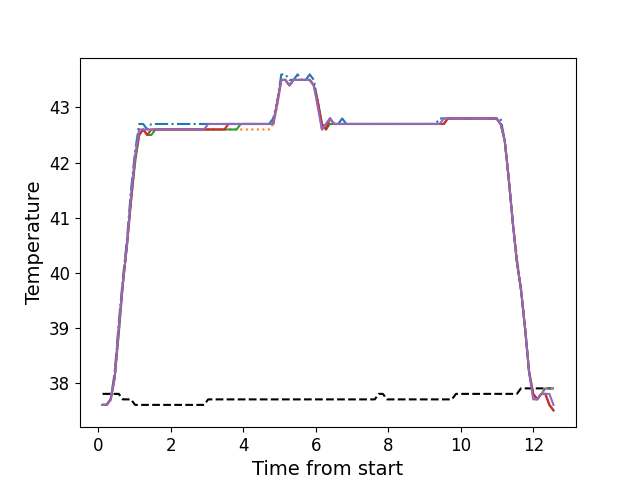

The data file committed next to this chart (first rows):
, times, neutral, z1, z2, z3, z4, z5
0, 0.114, 37.8, 37.6, 37.6, 37.6, 37.6, 37.6
1, 0.2261, 37.8, 37.6, 37.6, 37.6, 37.6, 37.6
2, 0.3387, 37.8, 37.7, 37.7, 37.7, 37.7, 37.7
3, 0.4497, 37.8, 38.2, 38.1, 38.1, 38.1, 38.1
4, 0.5629, 37.8, 39.1, 38.9, 38.9, 39.0, 39.0
5, 0.6745, 37.7, 39.9, 39.8, 39.8, 39.8, 39.8
6, 0.7874, 37.7, 40.6, 40.5, 40.5, 40.5, 40.5
7, 0.899, 37.7, 41.5, 41.3, 41.3, 41.3, 41.4
8, 1.012, 37.6, 42.2, 42.0, 42.0, 42.1, 42.1
9, 1.123, 37.6, 42.7, 42.5, 42.5, 42.5, 42.6
10, 1.235, 37.6, 42.7, 42.6, 42.6, 42.6, 42.6
11, 1.347, 37.6, 42.6, 42.5, 42.5, 42.5, 42.6
12, 1.46, 37.6, 42.7, 42.5, 42.5, 42.6, 42.6
13, 1.571, 37.6, 42.7, 42.6, 42.6, 42.6, 42.6
14, 1.684, 37.6, 42.7, 42.6, 42.6, 42.6, 42.6
15, 1.796, 37.6, 42.7, 42.6, 42.6, 42.6, 42.6
16, 1.908, 37.6, 42.7, 42.6, 42.6, 42.6, 42.6
17, 2.02, 37.6, 42.7, 42.6, 42.6, 42.6, 42.6
18, 2.132, 37.6, 42.7, 42.6, 42.6, 42.6, 42.6
19, 2.244, 37.6, 42.7, 42.6, 42.6, 42.6, 42.6
20, 2.356, 37.6, 42.7, 42.6, 42.6, 42.6, 42.6
21, 2.468, 37.6, 42.7, 42.6, 42.6, 42.6, 42.6
22, 2.58, 37.6, 42.7, 42.6, 42.6, 42.6, 42.6
23, 2.692, 37.6, 42.7, 42.6, 42.6, 42.6, 42.6
24, 2.804, 37.6, 42.7, 42.6, 42.6, 42.6, 42.6
25, 2.916, 37.6, 42.7, 42.6, 42.6, 42.6, 42.6
26, 3.028, 37.7, 42.7, 42.6, 42.6, 42.6, 42.7
27, 3.14, 37.7, 42.7, 42.6, 42.6, 42.6, 42.7
28, 3.253, 37.7, 42.7, 42.6, 42.6, 42.6, 42.7
29, 3.364, 37.7, 42.7, 42.6, 42.6, 42.6, 42.7
30, 3.476, 37.7, 42.7, 42.6, 42.6, 42.6, 42.7
31, 3.589, 37.7, 42.7, 42.6, 42.6, 42.7, 42.7
32, 3.7, 37.7, 42.7, 42.6, 42.6, 42.7, 42.7
33, 3.813, 37.7, 42.7, 42.6, 42.6, 42.7, 42.7
34, 3.925, 37.7, 42.7, 42.6, 42.7, 42.7, 42.7
35, 4.036, 37.7, 42.7, 42.6, 42.7, 42.7, 42.7
36, 4.149, 37.7, 42.7, 42.6, 42.7, 42.7, 42.7
37, 4.261, 37.7, 42.7, 42.6, 42.7, 42.7, 42.7
38, 4.373, 37.7, 42.7, 42.6, 42.7, 42.7, 42.7
39, 4.485, 37.7, 42.7, 42.6, 42.7, 42.7, 42.7
40, 4.597, 37.7, 42.7, 42.6, 42.7, 42.7, 42.7
41, 4.709, 37.7, 42.7, 42.6, 42.7, 42.7, 42.7
42, 4.822, 37.7, 42.8, 42.7, 42.7, 42.7, 42.7
43, 4.934, 37.7, 43.1, 43.0, 43.1, 43.1, 43.1
44, 5.045, 37.7, 43.6, 43.5, 43.5, 43.5, 43.5
45, 5.158, 37.7, 43.6, 43.5, 43.5, 43.5, 43.5
46, 5.269, 37.7, 43.5, 43.4, 43.4, 43.4, 43.4
47, 5.381, 37.7, 43.5, 43.5, 43.5, 43.5, 43.5
48, 5.494, 37.7, 43.6, 43.5, 43.5, 43.5, 43.5
49, 5.606, 37.7, 43.5, 43.5, 43.5, 43.5, 43.5
50, 5.717, 37.7, 43.5, 43.5, 43.5, 43.5, 43.5
51, 5.83, 37.7, 43.6, 43.5, 43.5, 43.5, 43.5
52, 5.942, 37.7, 43.5, 43.4, 43.4, 43.4, 43.4
53, 6.054, 37.7, 43.1, 43.1, 43.1, 43.1, 43.0
54, 6.166, 37.7, 42.6, 42.6, 42.7, 42.7, 42.6
55, 6.278, 37.7, 42.7, 42.6, 42.6, 42.6, 42.7
56, 6.39, 37.7, 42.8, 42.7, 42.7, 42.8, 42.8
57, 6.503, 37.7, 42.7, 42.7, 42.7, 42.7, 42.7
58, 6.614, 37.7, 42.7, 42.7, 42.7, 42.7, 42.7
59, 6.726, 37.7, 42.8, 42.7, 42.7, 42.7, 42.7
... 52 more rows
